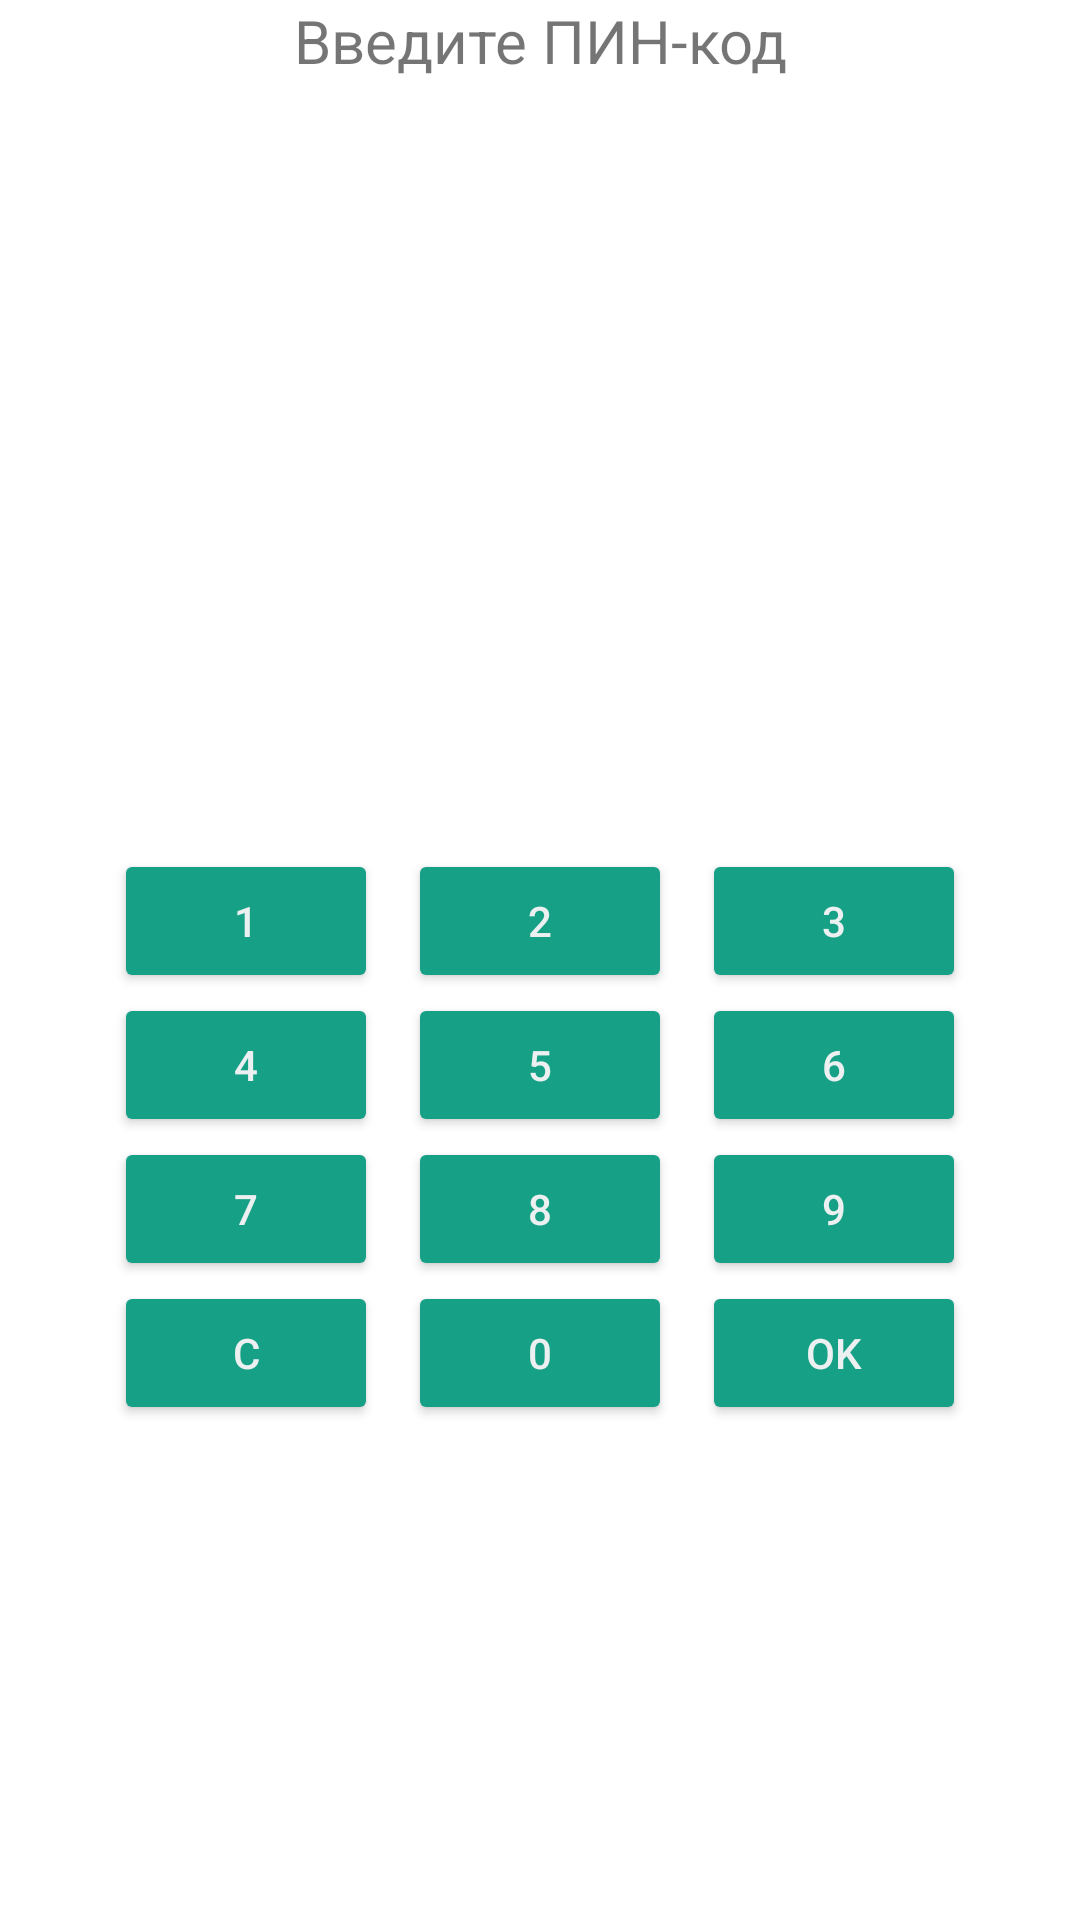

Write the Android layout XML for this screen, with the resource values it uses.
<!-- AndroidManifest.xml: application theme Theme.Fclient -->
<!-- res/layout/activity_pinpad.xml -->
<?xml version="1.0" encoding="utf-8" ?>
<androidx.constraintlayout.widget.ConstraintLayout xmlns:android="http://schemas.android.com/apk/res/android"
    xmlns:app="http://schemas.android.com/apk/res-auto"
    xmlns:tools="http://schemas.android.com/tools"
    android:layout_width="match_parent"
    android:layout_height="match_parent"
    tools:context=".PinpadActivity">
    <LinearLayout android:layout_width="match_parent"
        android:layout_height="match_parent"
        android:orientation="vertical">
        <TextView android:text="Введите ПИН-код"
            android:textSize="20dp"
            android:textAlignment="center"
            android:layout_width="match_parent"
            android:layout_height="wrap_content" />
        <TextView android:id="@+id/txtPin"
            android:text=""
            android:textSize="28dp"
            android:textAlignment="center"
            android:layout_width="match_parent"
            android:layout_height="wrap_content" />

        <TextView android:id="@+id/txtAmount"
            android:textSize="20dp"
            android:textAlignment="center"
            android:layout_width="match_parent"
            android:layout_height="wrap_content" />

        <TextView android:id="@+id/txtPtc"
            android:textSize="16dp"
            android:textAlignment="center"
            android:layout_width="match_parent"
            android:layout_height="wrap_content" />


        <GridLayout android:layout_width="wrap_content"
            android:layout_height="wrap_content"
            android:layout_gravity="center"
            android:orientation="horizontal"
            android:layout_marginTop="170dp"
            android:columnCount="3">
            <Button android:id="@+id/btnKey1" android:text="1" android:onClick="keyClick" style="@style/PadButton" />
            <Button android:id="@+id/btnKey2" android:text="2" android:onClick="keyClick" style="@style/PadButton" />
            <Button android:id="@+id/btnKey3" android:text="3" android:onClick="keyClick" style="@style/PadButton" />
            <Button android:id="@+id/btnKey4" android:text="4" android:onClick="keyClick" style="@style/PadButton" />
            <Button android:id="@+id/btnKey5" android:text="5" android:onClick="keyClick" style="@style/PadButton" />
            <Button android:id="@+id/btnKey6" android:text="6" android:onClick="keyClick" style="@style/PadButton" />
            <Button android:id="@+id/btnKey7" android:text="7" android:onClick="keyClick" style="@style/PadButton" />
            <Button android:id="@+id/btnKey8" android:text="8" android:onClick="keyClick" style="@style/PadButton" />
            <Button android:id="@+id/btnKey9" android:text="9" android:onClick="keyClick" style="@style/PadButton" />
            <Button android:id="@+id/btnReset" android:text="C" android:onClick="keyClick" style="@style/PadButton" />
            <Button android:id="@+id/btnKey0" android:text="0" android:onClick="keyClick" style="@style/PadButton" />
            <Button android:id="@+id/btnOK" android:text="OK" android:onClick="keyClick" style="@style/PadButton" />
        </GridLayout>
    </LinearLayout>
</androidx.constraintlayout.widget.ConstraintLayout>
<!-- resources referenced by this layout -->
<resources>
  <style name="PadButton">
          <item name="android:textColor">#ecf0f1</item>
          <item name="android:layout_marginRight">5dp</item>
          <item name="android:layout_marginLeft">5dp</item>
          <item name="android:backgroundTint">#16a085</item>
      </style>
  <style name="Theme.Fclient" parent="Theme.MaterialComponents.DayNight.DarkActionBar">
          
          <item name="colorPrimary">@color/purple_500</item>
          <item name="colorPrimaryVariant">@color/purple_700</item>
          <item name="colorOnPrimary">@color/white</item>
          
          <item name="colorSecondary">@color/teal_200</item>
          <item name="colorSecondaryVariant">@color/teal_700</item>
          <item name="colorOnSecondary">@color/black</item>
          
          <item name="android:statusBarColor">?attr/colorPrimaryVariant</item>
          
      </style>
  <!-- not gathered from this repository: default colours our renderer supplied (Android Studio template values) -->
  <color name="purple_500">#FF6200EE</color>
  <color name="purple_700">#FF3700B3</color>
  <color name="teal_200">#FF03DAC5</color>
  <color name="teal_700">#FF018786</color>
  <color name="black">#FF000000</color>
  <color name="white">#FFFFFFFF</color>
</resources>
